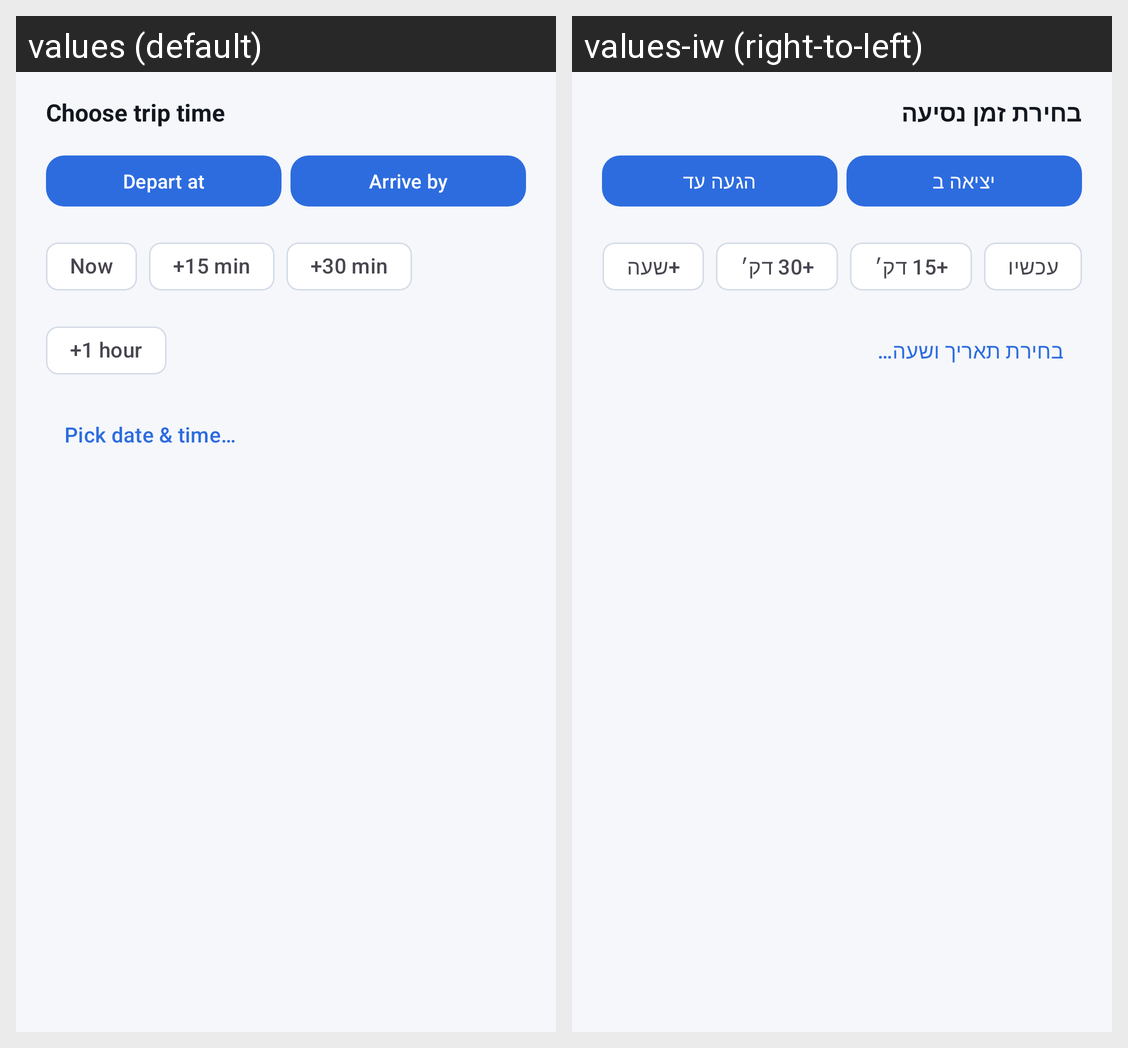

The Android screen above is rendered under two locales of the same app. Produce the string resources it draws, with the default and per-locale values.
Android screen res/layout/dialog_trip_time.xml rendered under 2 locales, left to right: values (default), values-iw (right-to-left). Device: Nexus 5 (rendered at 1080×1920; each locale shown at half size, 540×960, under a caption strip naming it); theme Theme.Movitop.
Strings drawn on this screen, with the default value and each locale's value (text and hints the layout hard-codes, and strings that could not be matched under every locale, appear in the picture but are not listed):

trip_time_dialog_title
  values: Choose trip time
  values-iw: בחירת זמן נסיעה

trip_time_mode_depart
  values: Depart at
  values-iw: יציאה ב

trip_time_mode_arrive
  values: Arrive by
  values-iw: הגעה עד

trip_time_quick_now
  values: Now
  values-iw: עכשיו

trip_time_quick_15
  values: +15 min
  values-iw: +15 דק׳

trip_time_quick_30
  values: +30 min
  values-iw: +30 דק׳

trip_time_quick_60
  values: +1 hour
  values-iw: +שעה

trip_time_pick_custom
  values: Pick date & time…
  values-iw: בחירת תאריך ושעה…
